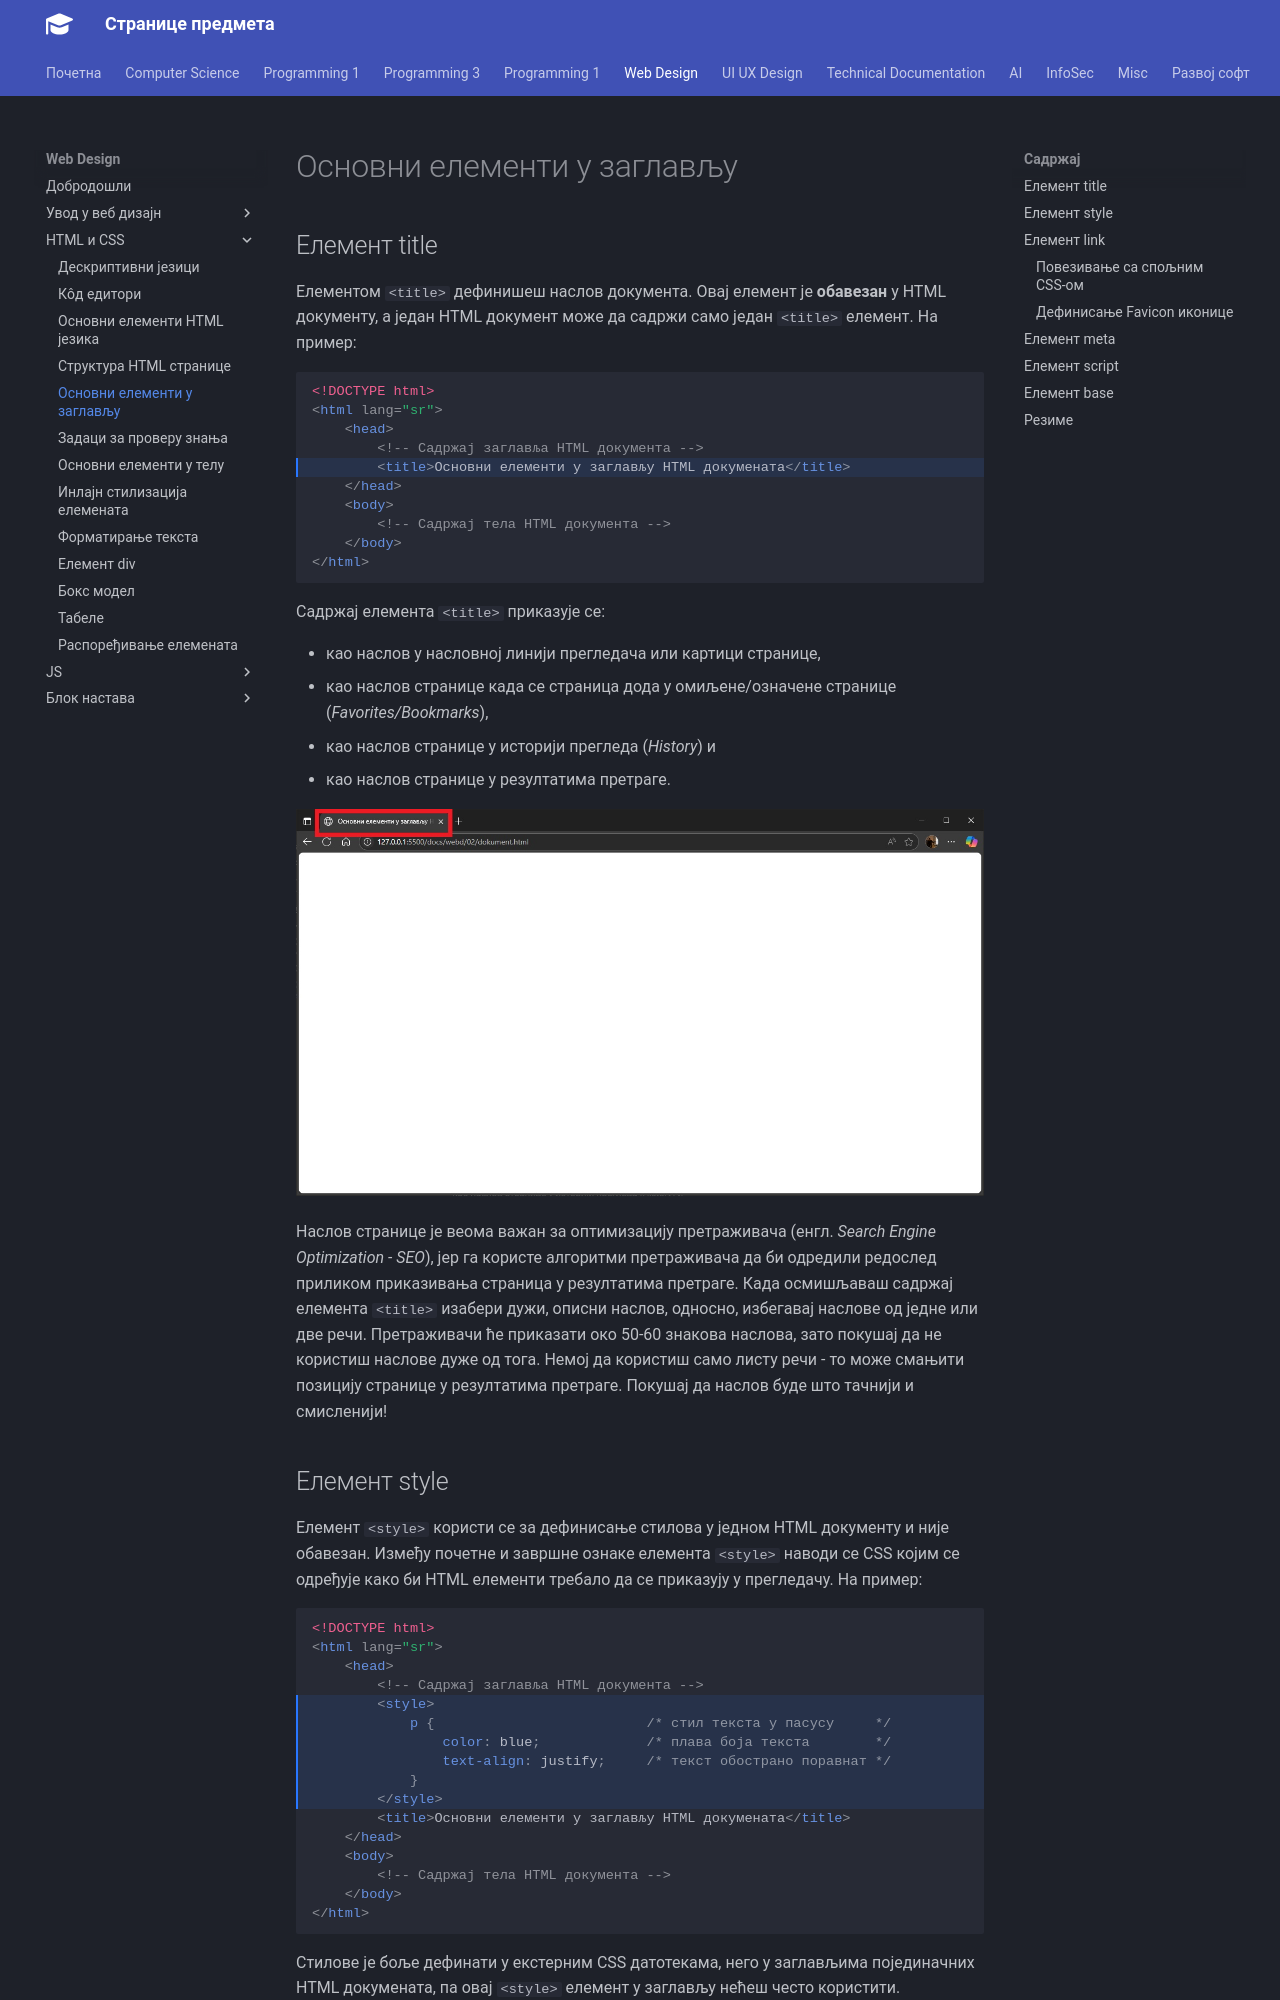

repository: radlovacki/lessons · page: webd/02/05_elementi_head/index.html · generator: mkdocs

# Основни елементи у заглављу

## Елемент title

Елементом `<title>` дефинишеш наслов документа. Овај елемент је **обавезан** у
HTML документу, а један HTML документ може да садржи само један `<title>`
елемент. На пример:

```html hl_lines="5"
<!DOCTYPE html>
<html lang="sr">
    <head>
        <!-- Садржај заглавља HTML документа -->
        <title>Основни елементи у заглављу HTML докумената</title>
    </head>
    <body>
        <!-- Садржај тела HTML документа -->
    </body>
</html>
```

Садржај елемента `<title>` приказује се:

* као наслов у насловној линији прегледача или картици странице,
* као наслов странице када се страница дода у омиљене/означене странице
(*Favorites/Bookmarks*),
* као наслов странице у историји прегледа (*History*) и
* као наслов странице у резултатима претраге.

![Елемент \<title>](./images/title.jpg)

Наслов странице је веома важан за оптимизацију претраживача (енгл. *Search
Engine Optimization - SEO*), јер га користе алгоритми претраживача да би
одредили редослед приликом приказивања страница у резултатима претраге. Када
осмишљаваш садржај елемента `<title>` изабери дужи, описни наслов, односно,
избегавај наслове од једне или две речи. Претраживачи ће приказати око 50-60
знакова наслова, зато покушај да не користиш наслове дуже од тога. Немој да
користиш само листу речи - то може смањити позицију странице у резултатима
претраге. Покушај да наслов буде што тачнији и смисленији!

## Елемент style

Елемент `<style>` користи се за дефинисање стилова у једном HTML документу и
није обавезан. Између почетне и завршне ознаке елемента `<style>` наводи се CSS
којим се одређује како би HTML елементи требало да се приказују у прегледачу.
На пример:

```html hl_lines="5 6 7 8 9 10"
<!DOCTYPE html>
<html lang="sr">
    <head>
        <!-- Садржај заглавља HTML документа -->
        <style>
            p {                          /* стил текста у пасусу     */
                color: blue;             /* плава боја текста        */
                text-align: justify;     /* текст обострано поравнат */
            }
        </style>
        <title>Основни елементи у заглављу HTML докумената</title>
    </head>
    <body>
        <!-- Садржај тела HTML документа -->
    </body>
</html>
```

Стилове је боље дефинати у екстерним CSS датотекама, него у заглављима
појединачних HTML докумената, па овај `<style>` елемент у заглављу нећеш често
користити.

## Елемент link

Елемент `<link>` користи се за дефинисање везе између тренутног документа и
спољног ресурса - на пример, екстерног CSS-а или иконице странице (енгл.
*Favicon*). Он је празан елемент, а дефинисање веза са спољним ресурсима врши
се навођењем атрибута у ознаци.

У ознаци се обавезно наводи атрибут `rel` чијом се вредношћу одређује веза
између тренутног HTML документа и повезаног ресурса, а често се наводи и
атрибут `href` за одређивање локације повезаног документа. Овај елемент није
обавезан, а у једном HTML документу може се навести више пута.
